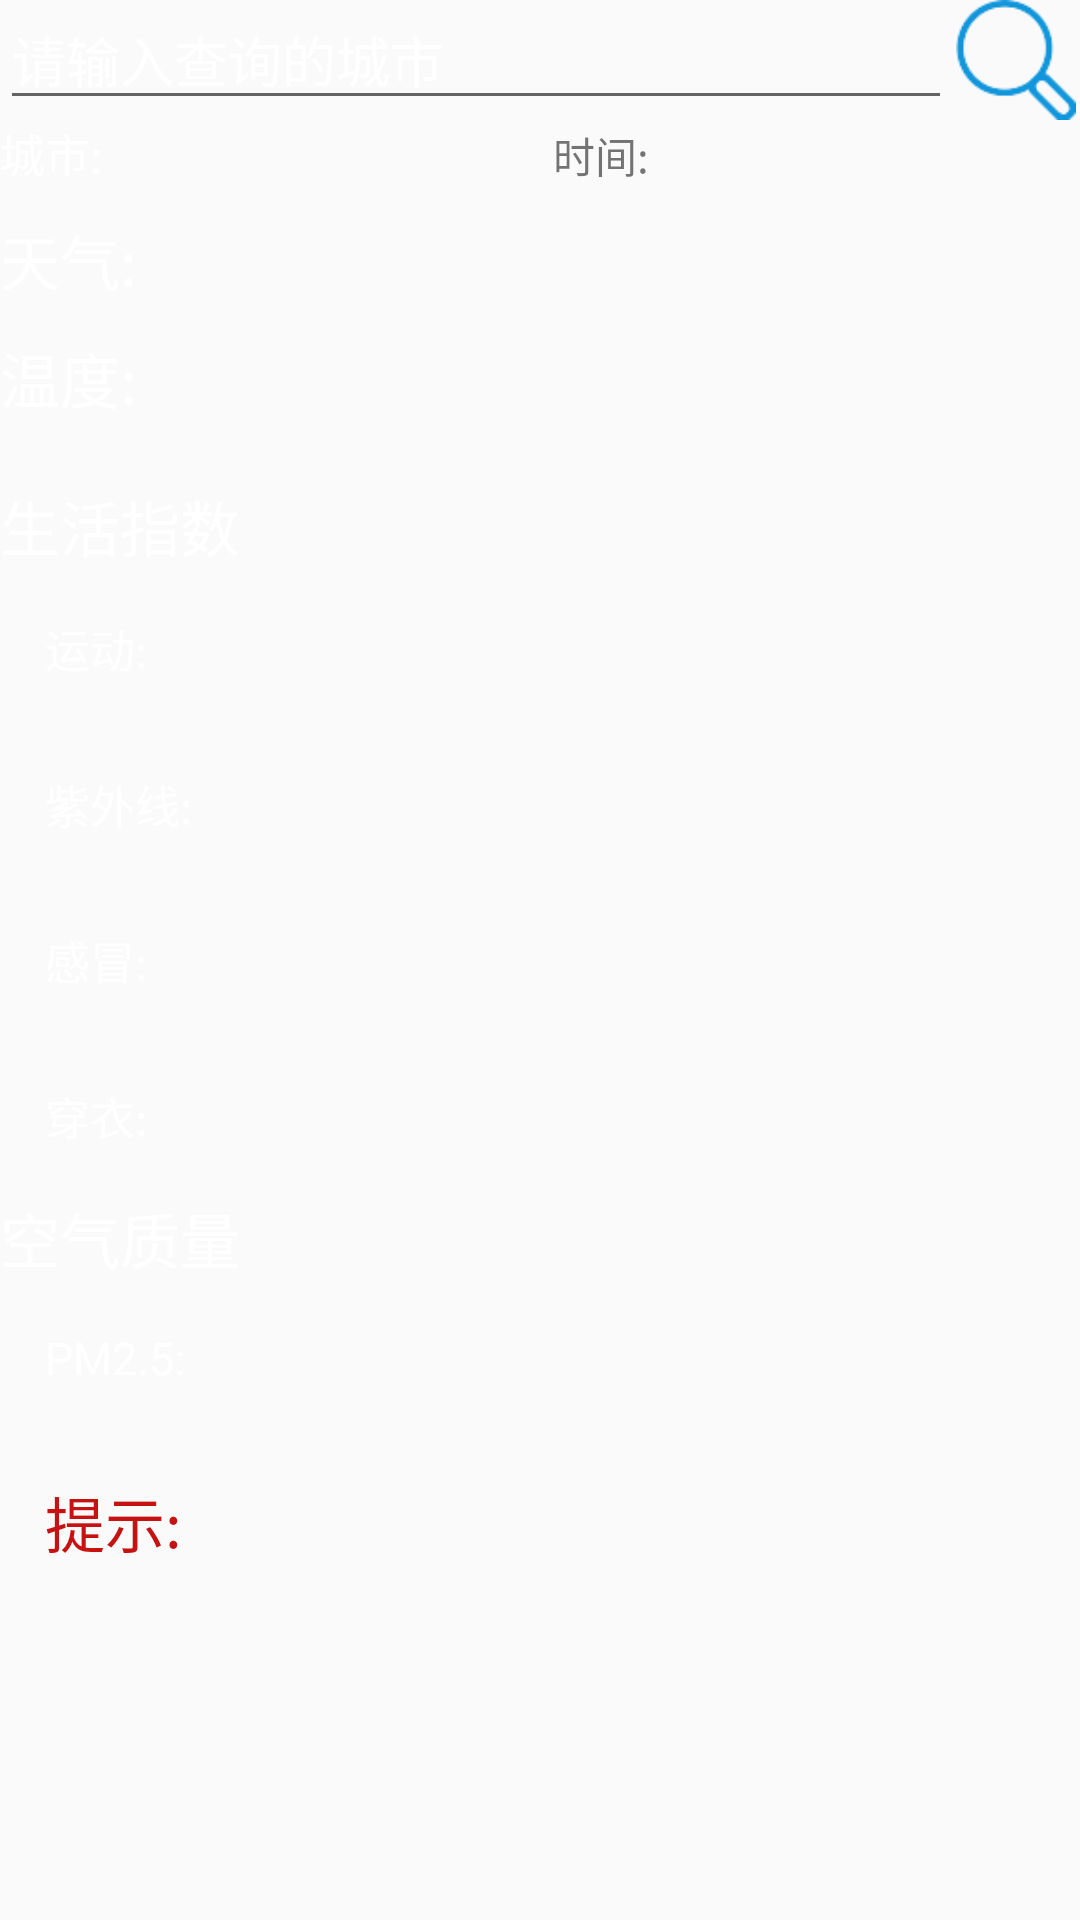

Layout XML and referenced resources for this Android screen:
<!-- AndroidManifest.xml: application theme NoTitleBar -->
<!-- res/layout/weather.xml -->
<?xml version="1.0" encoding="utf-8"?>
<LinearLayout xmlns:android="http://schemas.android.com/apk/res/android"
              android:layout_width="match_parent"
              android:layout_height="match_parent"
              android:background="@mipmap/bac4"
              android:orientation="vertical">

    <LinearLayout
        android:layout_width="match_parent"
        android:layout_height="40dp"
        android:orientation="horizontal">

        <EditText
            android:id="@+id/weather_city"
            android:layout_width="0dp"
            android:layout_height="wrap_content"
            android:layout_weight="8"
            android:textColorHint="#ffffff"
            android:textColor="#ffffff"
            android:hint="请输入查询的城市"/>

        <ImageView
            android:id="@+id/weather_search"
            android:layout_width="wrap_content"
            android:layout_height="wrap_content"
            android:src="@mipmap/search"
            />


    </LinearLayout>


    <LinearLayout
        android:layout_width="match_parent"
        android:layout_height="wrap_content"
        android:orientation="horizontal">

        <TextView
            android:layout_width="wrap_content"
            android:textColor="#ffffff"
            android:layout_height="wrap_content"
            android:text="城市:"
            android:textSize="15sp"/>

        <TextView
            android:id="@+id/city"
            android:textColor="#ffffff"
            android:layout_width="wrap_content"
            android:layout_height="wrap_content"
            android:textSize="15sp"/>


        <TextView
            android:layout_width="wrap_content"
            android:layout_height="wrap_content"
            android:layout_marginLeft="150dp"
            android:text="时间:"/>

        <TextView
            android:id="@+id/time_weather"
            android:textColor="#ffffff"
            android:layout_width="wrap_content"
            android:layout_height="wrap_content"
            />

    </LinearLayout>


    <LinearLayout
        android:layout_marginTop="10dp"
        android:layout_width="match_parent"
        android:layout_height="wrap_content"
        android:orientation="horizontal"
        >

        <TextView
            android:layout_width="wrap_content"
            android:textColor="#ffffff"
            android:layout_height="wrap_content"
            android:text="天气:"
            android:textSize="20sp"/>

        <TextView
            android:id="@+id/weather"
            android:textColor="#e2b54d"
            android:layout_marginLeft="15dp"
            android:layout_width="wrap_content"
            android:layout_height="wrap_content"
            android:textSize="20sp"/>

    </LinearLayout>

    <LinearLayout
        android:layout_marginTop="10dp"
        android:layout_width="match_parent"
        android:layout_height="wrap_content"
        android:orientation="horizontal"
        >

        <TextView
            android:layout_width="wrap_content"
            android:layout_height="wrap_content"
            android:textColor="#ffffff"
            android:text="温度:"
            android:textSize="20sp"/>

        <TextView
            android:id="@+id/temperature"
            android:layout_marginLeft="15dp"
            android:layout_width="wrap_content"
            android:layout_height="wrap_content"
            android:textColor="#e2b54d"
            android:textSize="20sp"/>

    </LinearLayout>
    <TextView
        android:layout_marginTop="20dp"
        android:textColor="#ffffff"
        android:id="@+id/textView"
        android:layout_width="378dp"
        android:layout_height="wrap_content"
        android:text="生活指数"
        android:textSize="20sp"/>

    <LinearLayout
        android:layout_width="match_parent"
        android:layout_height="wrap_content"
        android:orientation="horizontal"
        >

        <TextView
            android:layout_width="wrap_content"
            android:layout_height="wrap_content"
            android:textColor="#ffffff"
            android:layout_margin="15sp"
            android:text="运动:"
            android:textSize="15sp"/>

        <TextView
            android:id="@+id/sport"
            android:layout_width="wrap_content"
            android:layout_height="wrap_content"
            android:textColor="#ffffff"
            android:layout_margin="15sp"
            android:textSize="10sp"/>

    </LinearLayout>

    <LinearLayout
        android:layout_width="match_parent"
        android:layout_height="wrap_content"
        android:orientation="horizontal"
        >

        <TextView
            android:layout_width="wrap_content"
            android:layout_height="wrap_content"
            android:layout_margin="15sp"
            android:textColor="#ffffff"
            android:text="紫外线:"
            android:textSize="15sp"/>

        <TextView
            android:id="@+id/UV"
            android:layout_width="wrap_content"
            android:layout_height="wrap_content"
            android:textColor="#ffffff"
            android:layout_margin="15sp"
            android:textSize="10sp"/>

    </LinearLayout>

    <LinearLayout
        android:layout_width="match_parent"
        android:layout_height="wrap_content"
        android:orientation="horizontal"
        >

        <TextView
            android:layout_width="wrap_content"
            android:layout_height="wrap_content"
            android:textColor="#ffffff"
            android:layout_margin="15sp"
            android:text="感冒:"
            android:textSize="15sp"/>

        <TextView
            android:id="@+id/code"
            android:layout_width="wrap_content"
            android:layout_height="wrap_content"
            android:textColor="#ffffff"
            android:layout_margin="15sp"
            android:textSize="10sp"/>

    </LinearLayout>

    <LinearLayout
        android:layout_width="match_parent"
        android:layout_height="wrap_content"
        android:orientation="horizontal"
        >

        <TextView
            android:layout_width="wrap_content"
            android:layout_height="wrap_content"
            android:textColor="#ffffff"
            android:layout_margin="15sp"
            android:text="穿衣:"
            android:textSize="15sp"/>

        <TextView
            android:id="@+id/wear"
            android:layout_width="wrap_content"
            android:layout_height="wrap_content"
            android:textColor="#ffffff"
            android:layout_margin="15sp"
            android:textSize="10sp"/>

    </LinearLayout>


    <TextView
        android:layout_width="wrap_content"
        android:layout_height="wrap_content"
        android:textColor="#ffffff"
        android:text="空气质量"
        android:textSize="20sp"/>

    <LinearLayout
        android:layout_width="match_parent"
        android:layout_height="wrap_content"
        android:orientation="horizontal"
        >

        <TextView
            android:layout_width="wrap_content"
            android:layout_height="wrap_content"
            android:textColor="#ffffff"
            android:layout_margin="15sp"
            android:text="PM2.5:"
            android:textSize="15sp"/>

        <TextView
            android:id="@+id/quality"
            android:layout_width="wrap_content"
            android:layout_height="wrap_content"
            android:textColor="#ffffff"
            android:layout_margin="15sp"
            android:textSize="10sp"/>

    </LinearLayout>

    <LinearLayout
        android:layout_width="match_parent"
        android:layout_height="wrap_content"
        android:orientation="horizontal"
        >

        <TextView
            android:layout_width="wrap_content"
            android:layout_height="wrap_content"
            android:layout_margin="15sp"
            android:text="提示:"
            android:textColor="#c71212"
            android:textSize="20sp"/>

        <TextView
            android:id="@+id/tip"
            android:layout_width="wrap_content"
            android:layout_height="wrap_content"
            android:textColor="#ffffff"
            android:layout_margin="15sp"
            android:textSize="10sp"/>

    </LinearLayout>


</LinearLayout>
<!-- resources referenced by this layout -->
<resources>
  <!-- mipmap search: png bitmap (mipmap-hdpi, 1798 bytes) -->
  <style name="NoTitleBar" parent="Theme.AppCompat.Light.NoActionBar" />
</resources>
